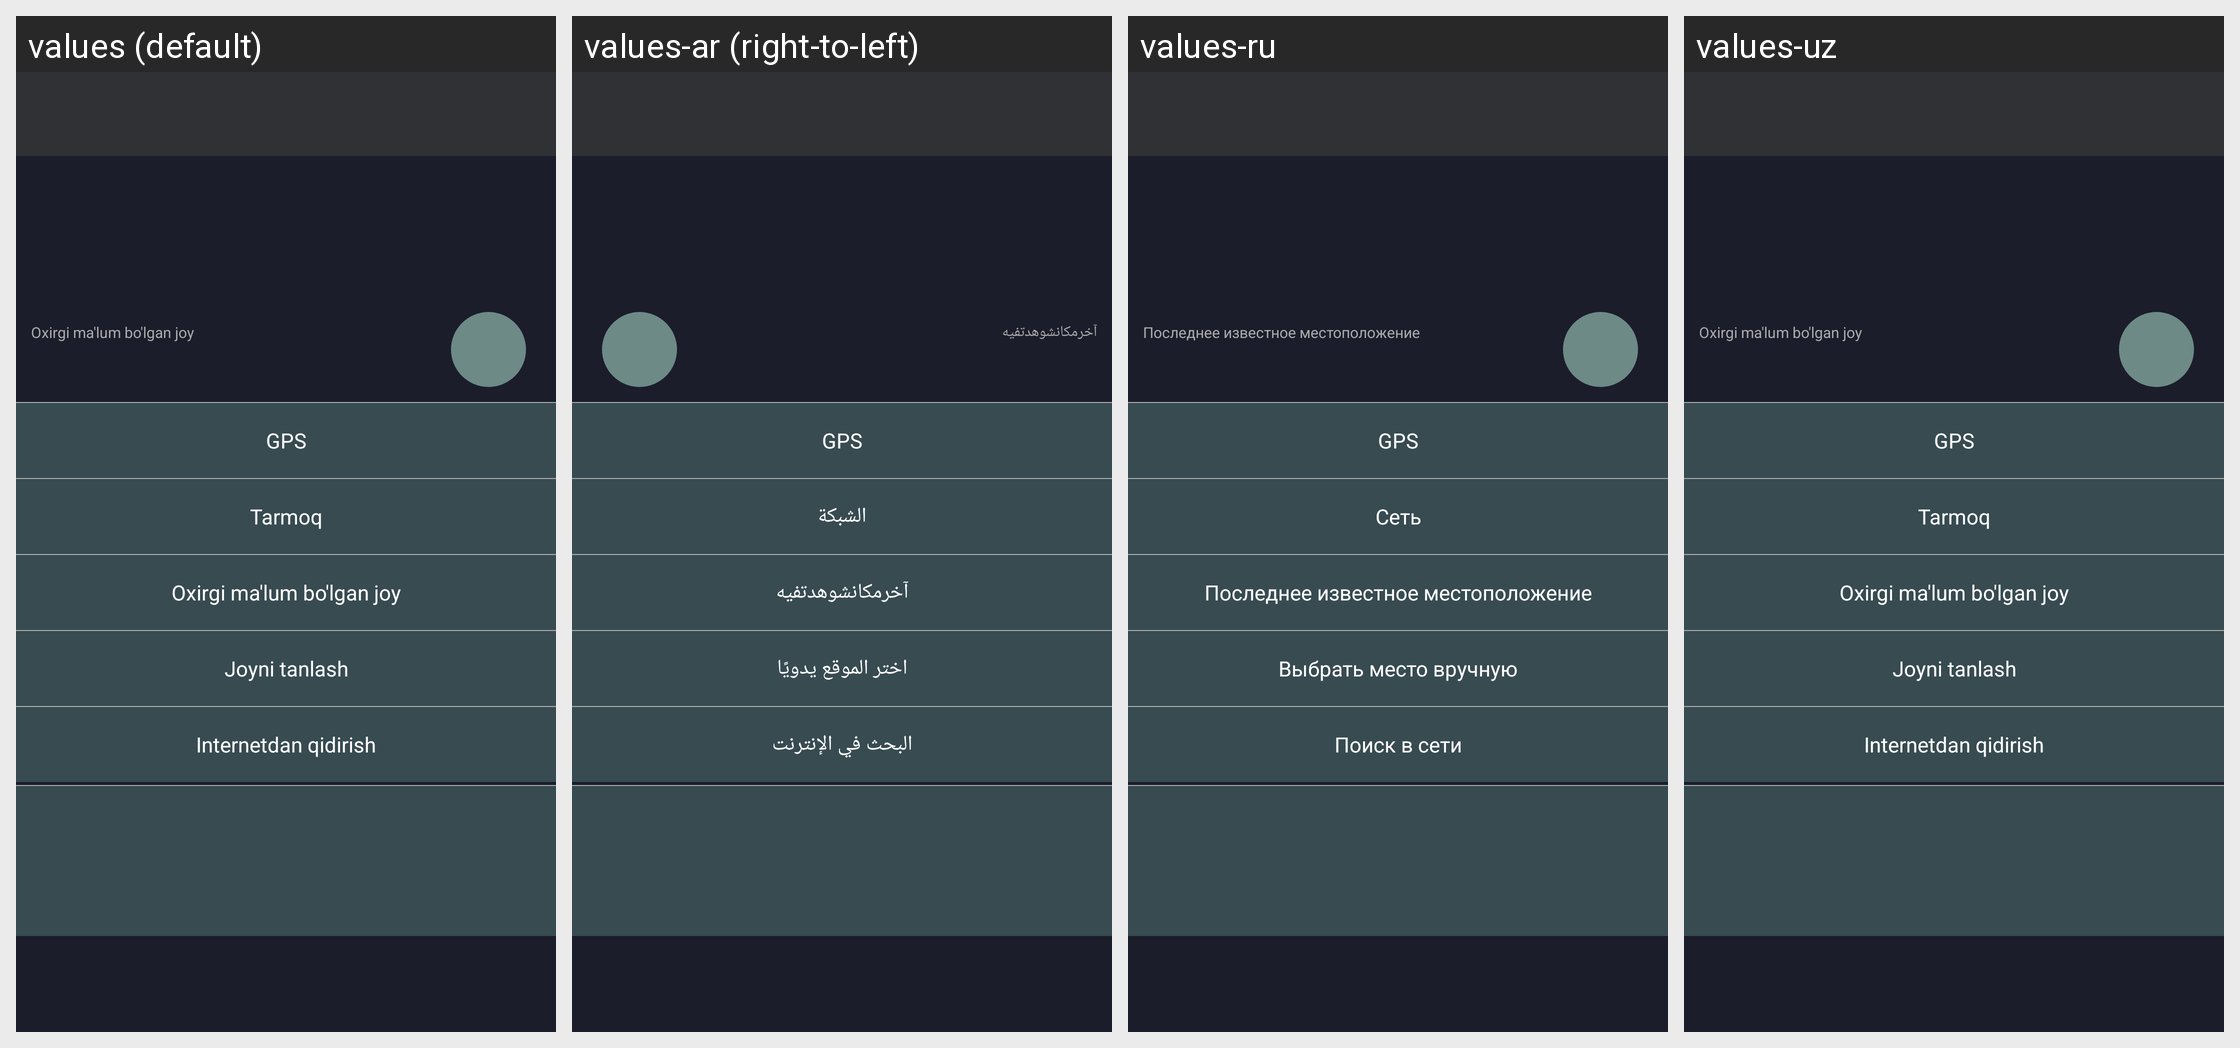

This grid shows one Android layout under several languages. Give, for every string resource on the screen, its name, the default text and each shown locale's text.
Android screen res/layout/activity_update_current_location.xml rendered under 4 locales, left to right: values (default), values-ar (right-to-left), values-ru, values-uz. Device: Nexus 5 (rendered at 1080×1920; each locale shown at half size, 540×960, under a caption strip naming it); theme AppTheme.NoActionBar.
Other locales in the repository, not shown: values-af, values-az, values-en, values-fr, values-hi, values-hy, values-in, values-it, values-sq, values-tg, values-tr.
Strings drawn on this screen, with the default value and each locale's value (text and hints the layout hard-codes, and strings that could not be matched under every locale, appear in the picture but are not listed):

last_known_device_location
  values: Oxirgi ma'lum bo'lgan joy
  values-ar: آخرمكانشوهدتفيه
  values-ru: Последнее известное местоположение
  values-uz: Oxirgi ma'lum bo'lgan joy

gps
  values: GPS
  values-ar: GPS
  values-ru: GPS
  values-uz: GPS

the_network
  values: Tarmoq
  values-ar: الشبكة
  values-ru: Сеть
  values-uz: Tarmoq

choose_location_manually
  values: Joyni tanlash
  values-ar: اختر الموقع يدويًا
  values-ru: Выбрать место вручную
  values-uz: Joyni tanlash

internet_search
  values: Internetdan qidirish
  values-ar: البحث في الإنترنت
  values-ru: Поиск в сети
  values-uz: Internetdan qidirish
